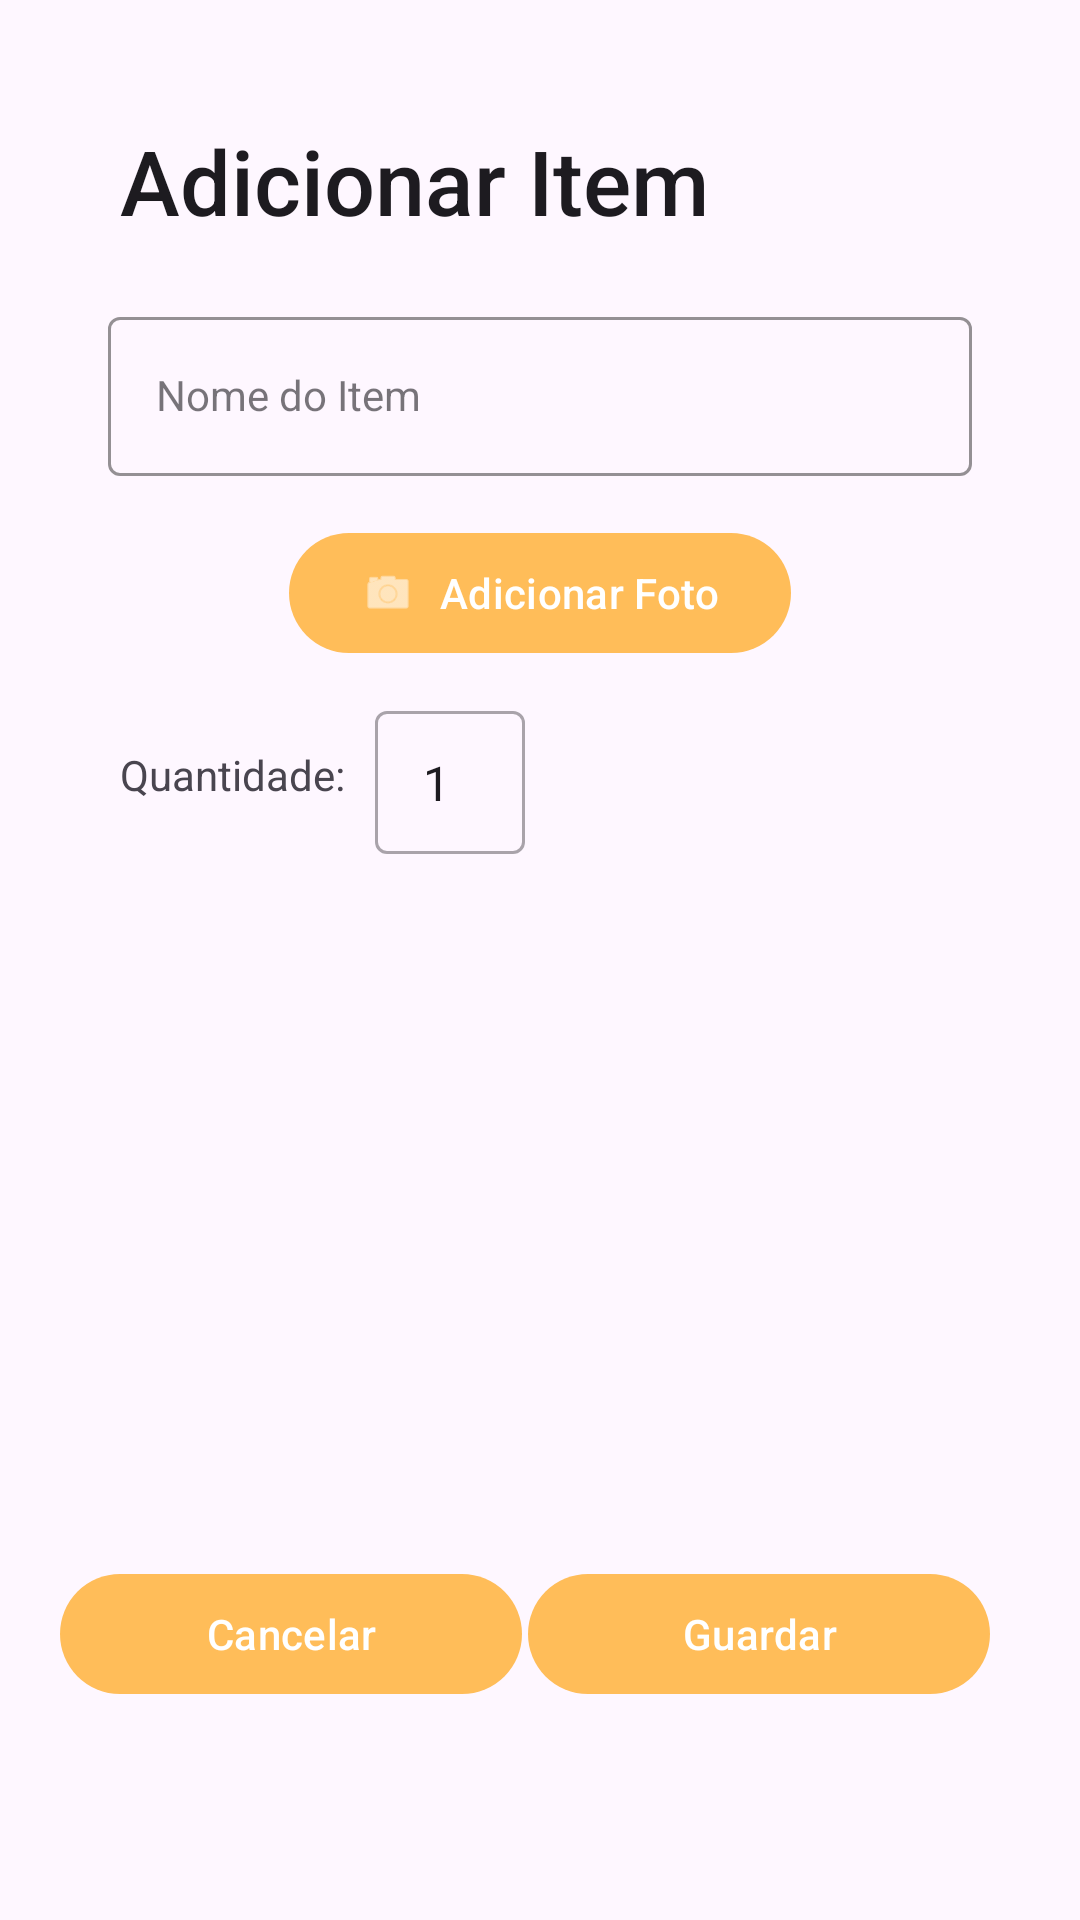

Layout XML and referenced resources for this Android screen:
<!-- AndroidManifest.xml: application theme Theme.ShopMate -->
<!-- res/layout/new_item.xml -->
<?xml version="1.0" encoding="utf-8"?>
<LinearLayout android:orientation="vertical"
    xmlns:android="http://schemas.android.com/apk/res/android"
    xmlns:app="http://schemas.android.com/apk/res-auto"
    xmlns:tools="http://schemas.android.com/tools"
    android:layout_width="match_parent"
    android:layout_height="wrap_content"
    android:padding="20dp"
    tools:context=".atividades.CreateItemActivity">

    <TextView
        android:id="@+id/tvTitle"
        android:layout_width="match_parent"
        android:layout_height="wrap_content"
        android:text="Adicionar Item"
        android:textSize="30sp"
        android:layout_marginTop="20dp"
        android:layout_marginStart="20dp"
        style="@style/TextAppearance.AppCompat.Title"/>

    <com.google.android.material.textfield.TextInputLayout
        android:id="@+id/emailLayout"
        style="@style/LoginTextInputOuterFieldStyle"
        android:layout_width="match_parent"
        android:layout_height="wrap_content"
        android:layout_marginHorizontal="16dp"
        android:layout_marginTop="20dp"
        app:boxStrokeColor="@color/yellow"
        app:hintTextColor="@color/yellow">

        <com.google.android.material.textfield.TextInputEditText
            android:id="@+id/etPopupListName"
            style="@style/LoginTextInputInnerFieldStyle"
            android:layout_width="match_parent"
            android:layout_height="wrap_content"
            android:hint="Nome do Item"
            android:inputType="text" />
    </com.google.android.material.textfield.TextInputLayout>

    
    <LinearLayout
        android:layout_width="match_parent"
        android:layout_height="wrap_content"
        android:gravity="center">
        <com.google.android.material.button.MaterialButton
            android:id="@+id/btnTakePhoto"
            android:layout_width="wrap_content"
            android:layout_height="wrap_content"
            android:text="Adicionar Foto"
            app:backgroundTint="@color/yellow"
            app:icon="@android:drawable/ic_menu_camera"
            app:iconGravity="textStart"/>
    </LinearLayout>

    
    <LinearLayout
        android:layout_width="match_parent"
        android:layout_height="wrap_content"
        android:orientation="horizontal"
        android:layout_marginTop="10dp"
        android:layout_marginHorizontal="20dp"
        android:gravity="center_vertical">

        <TextView
            android:layout_width="wrap_content"
            android:layout_height="wrap_content"
            android:text="Quantidade:"/>

        <com.google.android.material.textfield.TextInputLayout
            style="@style/Widget.MaterialComponents.TextInputLayout.OutlinedBox.Dense"
            android:layout_width="wrap_content"
            android:layout_height="wrap_content"
            android:layout_marginStart="10dp">
            <com.google.android.material.textfield.TextInputEditText
                android:id="@+id/etQuantity"
                android:layout_width="50dp"
                android:layout_height="wrap_content"
                android:inputType="number"
                android:text="1"/>
        </com.google.android.material.textfield.TextInputLayout>
    </LinearLayout>

    
    <ImageView
        android:id="@+id/imageViewItem"
        android:layout_width="200dp"
        android:layout_height="200dp"
        android:scaleType="centerCrop"
        android:layout_marginTop="16dp"
        android:layout_gravity="center"/>

    
    <LinearLayout
        android:layout_width="match_parent"
        android:layout_height="wrap_content"
        android:orientation="horizontal"
        android:gravity="center"
        android:layout_marginTop="20dp">
        
        <com.google.android.material.button.MaterialButton
            android:id="@+id/btnCancelItem"
            android:layout_marginRight="2dp"
            android:layout_width="0dp"
            android:layout_height="wrap_content"
            android:layout_weight="1"
            android:textColor="@color/white"
            app:backgroundTint="@color/yellow"
            android:text="Cancelar"/>
        
        <com.google.android.material.button.MaterialButton
            android:id="@+id/btnUploadItem"
            android:layout_marginLeft="2dp"
            android:layout_width="0dp"
            android:layout_height="wrap_content"
            android:layout_weight="1"
            android:layout_marginEnd="10dp"
            app:backgroundTint="@color/yellow"
            android:textColor="@color/white"
            android:text="Guardar"/>
    </LinearLayout>
</LinearLayout>
<!-- resources referenced by this layout -->
<resources>
  <color name="white">#FFFFFFFF</color>
  <color name="yellow">#FFBD59</color>
  <style name="LoginTextInputInnerFieldStyle" parent="Widget.MaterialComponents.TextInputLayout.OutlinedBox">
          <item name="android:layout_width">match_parent</item>
          <item name="android:layout_height">wrap_content</item>
          <item name="android:textColor">@color/black</item>
          <item name="android:textColorHint">@color/black</item>
          <item name="android:maxLines">1</item>
          <item name="android:textSize">14sp</item>
          <item name="android:singleLine">true</item>
      </style>
  <style name="LoginTextInputOuterFieldStyle" parent="Widget.MaterialComponents.TextInputLayout.OutlinedBox">
          <item name="android:layout_width">match_parent</item>
          <item name="android:layout_height">wrap_content</item>
          <item name="android:layout_marginTop">15dp</item>
          <item name="android:layout_marginBottom">15dp</item>
      </style>
  <style name="Theme.ShopMate" parent="Base.Theme.ShopMate" />
  <color name="black">#FF000000</color>
  <style name="Base.Theme.ShopMate" parent="Theme.Material3.DayNight.NoActionBar">
          
          
      </style>
</resources>
